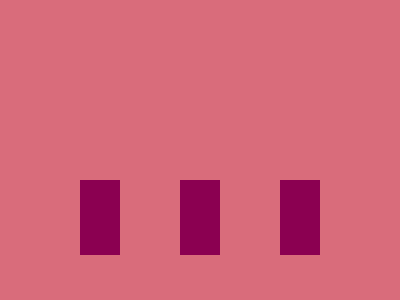

Here is a drawing made with CSS. Write the source that renders it.

<!DOCTYPE html>
<html lang="en">
  <head>
    <meta charset="UTF-8" />
    <meta name="viewport" content="width=device-width, initial-scale=1.0" />
    <title>2025/03/14</title>
    <style>
      body {
        min-height: 100dvh;
        margin: 0;
        background: #d96c7b;
        display: flex;
        justify-content: center;
        align-items: end;
      }
      div {
        margin-bottom: 45px;
        position: relative;

        &::before,
        &::after {
          content: "";
          position: absolute;
        }
        &::before {
          left: -100px;
        }
        &::after {
          right: -100px;
        }
      }
      div,
      div::before,
      div::after {
        width: 40px;
        height: 75px;
        background: #8b0051;
      }
    </style>
  </head>
  <body>
    <div></div>
  </body>
</html>
